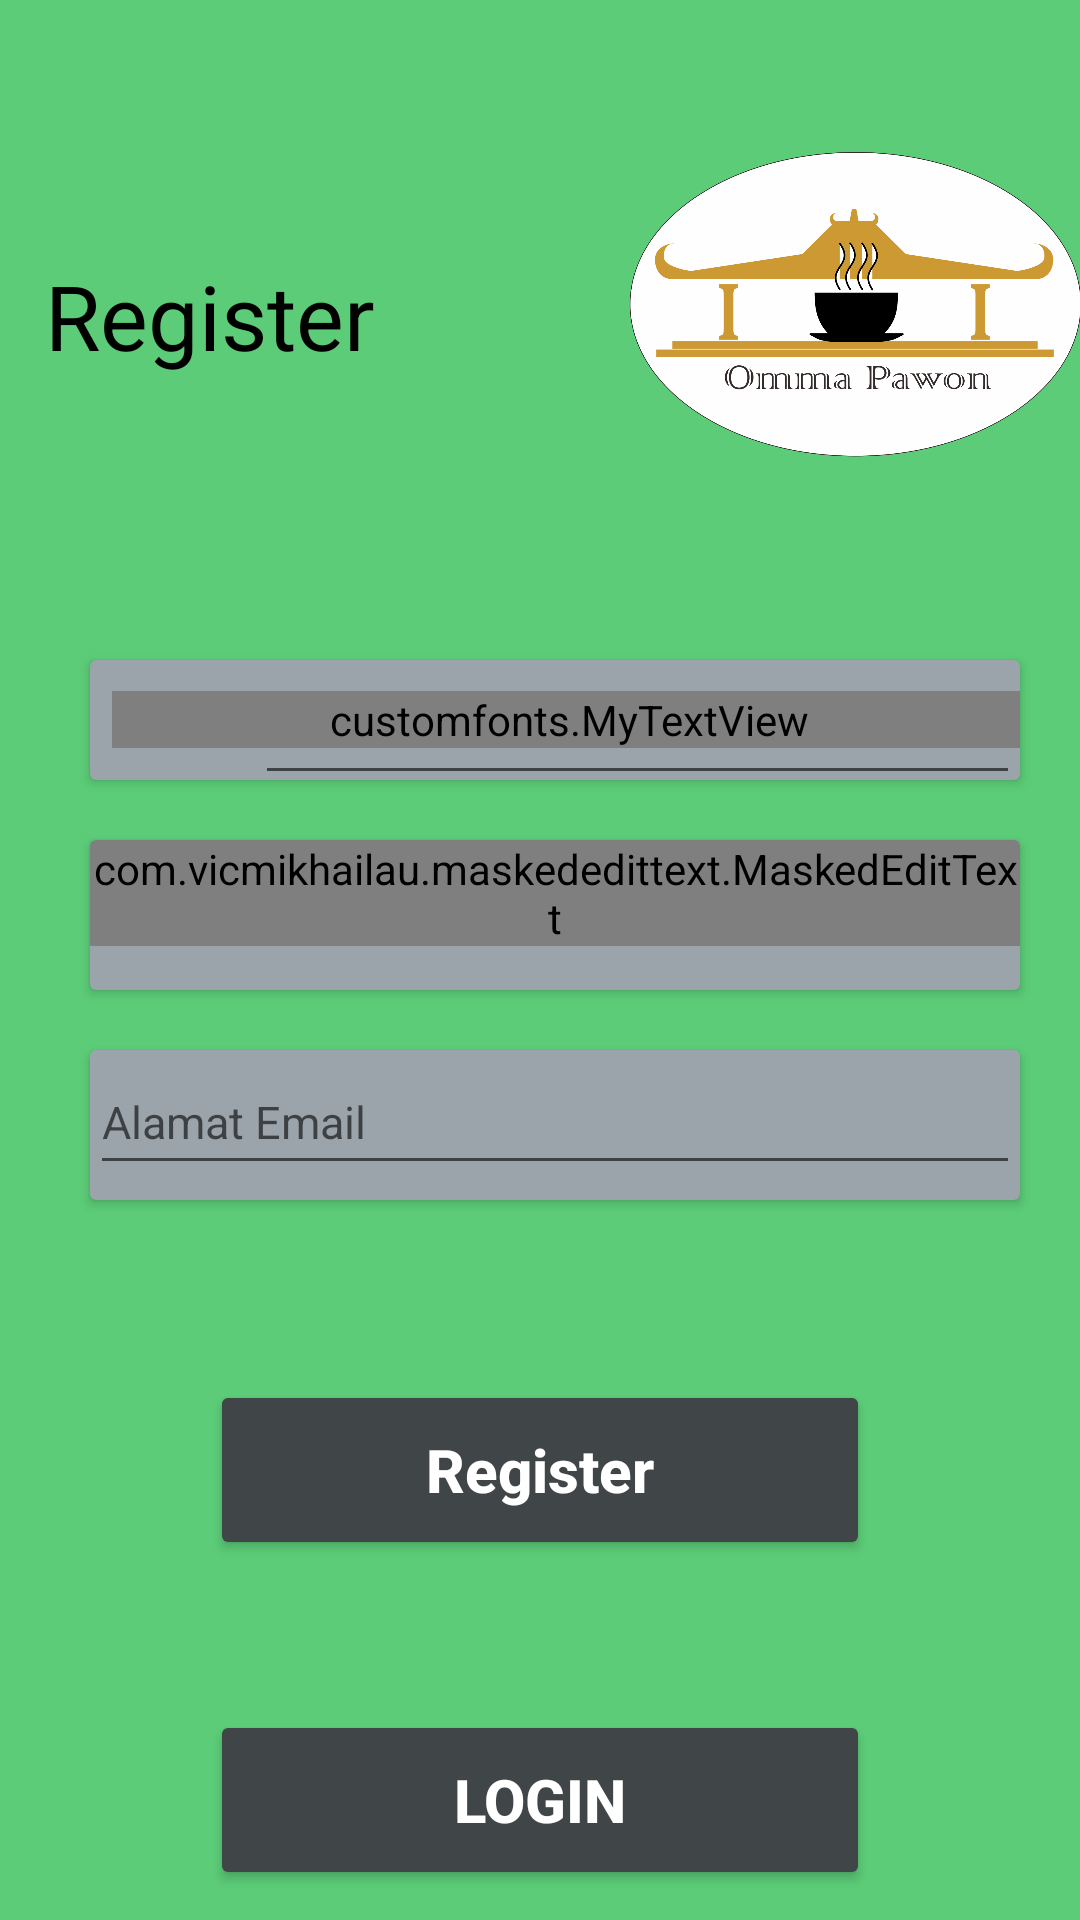

Android layout source for this screen:
<!-- AndroidManifest.xml: application theme Theme.OTP -->
<!-- res/layout/activity_registasi.xml -->
<?xml version="1.0" encoding="utf-8"?>
    <androidx.coordinatorlayout.widget.CoordinatorLayout xmlns:android="http://schemas.android.com/apk/res/android"
        xmlns:tools="http://schemas.android.com/tools"
        xmlns:mask="http://schemas.android.com/apk/res-auto"
        android:id="@+id/coordinatorLayout"
        android:layout_width="match_parent"
        android:layout_height="match_parent"
        android:background="@color/green"
        tools:context=".activities.RegistasiActivity">

        <LinearLayout
            android:layout_width="match_parent"
            android:layout_height="wrap_content"
            android:orientation="vertical">

            <LinearLayout
                android:layout_width="match_parent"
                android:layout_height="wrap_content"
                android:layout_marginTop="20dp"
                android:orientation="horizontal">

                <TextView
                    android:layout_width="170dp"
                    android:layout_height="39dp"
                    android:layout_marginTop="65dp"
                    android:layout_marginStart="15dp"
                    android:text="@string/register"
                    android:textColor="@color/black"
                    android:textSize="30sp"
                    tools:ignore="MissingConstraints"/>

                <ImageView
                    android:layout_width="200dp"
                    android:layout_height="150dp"
                    android:layout_marginEnd="60dp"
                    android:contentDescription="@string/todo"
                    android:src="@drawable/logo"/>

            </LinearLayout>

            <LinearLayout
                android:layout_width="match_parent"
                android:layout_height="wrap_content"
                android:orientation="vertical">

                <androidx.cardview.widget.CardView
                    android:id="@+id/cardView"
                    android:layout_width="match_parent"
                    android:layout_height="40dp"
                    android:layout_marginTop="50dp"
                    android:layout_marginStart="30dp"
                    android:layout_marginEnd="20dp"
                    android:backgroundTint="@color/iconcolour">

                    <customfonts.MyTextView
                        android:layout_width="match_parent"
                        android:layout_height="wrap_content"
                        android:layout_marginStart="5dp"
                        android:layout_gravity="center"
                        android:textSize="15sp"
                        android:textColor="@color/black"
                        android:text="Nama : "/>


                        <EditText
                            android:id="@+id/kolomNama"
                            android:layout_width="match_parent"
                            android:layout_height="45dp"
                            android:layout_marginStart="55dp"
                            android:imeOptions="actionDone"
                            android:importantForAutofill="no"
                            android:inputType="text"
                            android:maxLength="30"
                            android:textColor="@color/black"
                            android:textSize="15sp"
                            />

                </androidx.cardview.widget.CardView>
                <androidx.cardview.widget.CardView
                    android:layout_width="match_parent"
                    android:layout_height="50dp"
                    android:layout_marginTop="20dp"
                    android:layout_marginStart="30dp"
                    android:layout_marginEnd="20dp"
                        android:backgroundTint="@color/iconcolour">

                    <com.vicmikhailau.maskededittext.MaskedEditText
                        android:id="@+id/kolomNomor"
                        android:layout_width="match_parent"
                        android:layout_height="wrap_content"
                        android:inputType="phone"
                        android:typeface="monospace"
                        android:text="+62-"
                        android:hint="+62-"
                        mask:mask="+62-####-###-####"
                        android:layout_centerInParent="true"/>


                    </androidx.cardview.widget.CardView>
                <androidx.cardview.widget.CardView
                    android:layout_width="match_parent"
                    android:layout_height="50dp"
                    android:layout_marginTop="20dp"
                    android:layout_marginStart="30dp"
                    android:layout_marginEnd="20dp"
                    android:backgroundTint="@color/iconcolour">

                    <EditText
                        android:id="@+id/kolomEmail"
                        android:layout_width="match_parent"
                        android:layout_height="45dp"
                        android:imeOptions="actionDone"
                        android:importantForAutofill="no"
                        android:inputType="textEmailAddress"
                        android:hint="@string/alamat_email"
                        android:maxLength="30"
                        android:textColor="@color/black"
                        android:textSize="15sp"
                        />
                </androidx.cardview.widget.CardView>

                <Button
                    android:id="@+id/buttonDaftar"
                    android:layout_width="match_parent"
                    android:layout_height="60dp"
                    android:layout_marginTop="60dp"
                    android:layout_marginStart="70dp"
                    android:layout_marginEnd="70dp"
                    android:gravity="center"
                    android:backgroundTint="@color/Tex"
                    android:text="@string/register"
                    android:textAllCaps="false"
                    android:textColor="@color/White"
                    android:textSize="20sp"
                    android:textStyle="bold" />



            </LinearLayout>

            <Button
                android:id="@+id/buttonMasuk"
                android:layout_width="match_parent"
                android:layout_height="60dp"
                android:layout_marginTop="50dp"
                android:layout_marginStart="70dp"
                android:layout_marginEnd="70dp"
                android:backgroundTint="@color/Tex"
                android:text="Login"
                android:textColor="@color/White"
                android:textSize="20sp"
                android:textStyle="bold"
                tools:ignore="DuplicateSpeakableTextCheck" />
        </LinearLayout>


    </androidx.coordinatorlayout.widget.CoordinatorLayout>
<!-- resources referenced by this layout -->
<resources>
  <color name="Tex">#404547</color>
  <color name="White">#fff</color>
  <color name="black">#FF000000</color>
  <color name="green">#5ccc78</color>
  <color name="iconcolour">#9ba4ab</color>
  <!-- drawable logo: png bitmap (drawable, 136794 bytes) -->
  <string name="alamat_email">Alamat Email</string>
  <string name="register">Register</string>
  <string name="todo">TODO</string>
  <style name="Theme.OTP" parent="Theme.MaterialComponents.DayNight.NoActionBar">
          
          <item name="colorPrimary">@color/purple_500</item>
          <item name="colorPrimaryVariant">@color/purple_700</item>
          <item name="colorOnPrimary">@color/white</item>
          
          <item name="colorSecondary">@color/teal_200</item>
          <item name="colorSecondaryVariant">@color/teal_700</item>
          <item name="colorOnSecondary">@color/black</item>
          
          <item name="android:statusBarColor" tools:targetApi="l">?attr/colorPrimaryVariant</item>
          
      </style>
  <color name="purple_500">#FF6200EE</color>
  <color name="purple_700">#FF3700B3</color>
  <color name="white">#FFFFFFFF</color>
  <color name="teal_200">#FF03DAC5</color>
  <color name="teal_700">#FF018786</color>
</resources>
